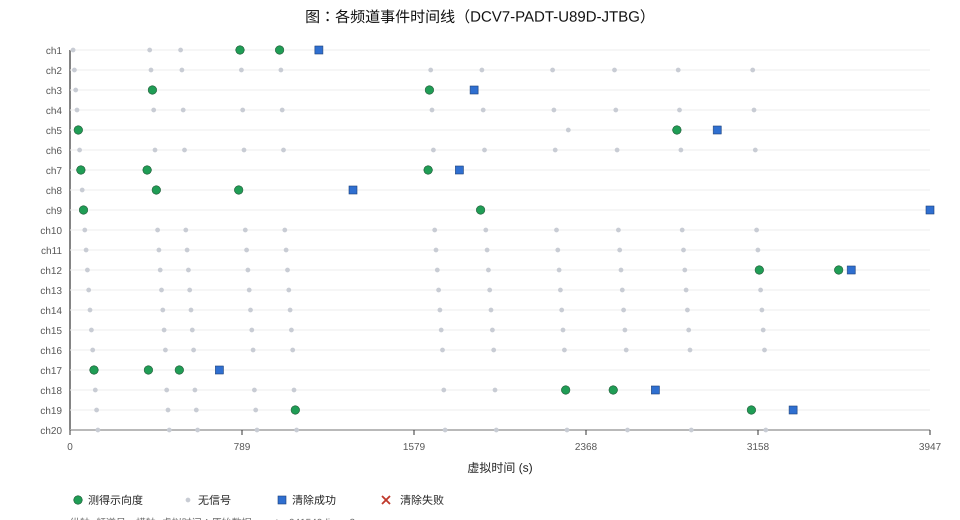

Source data for this figure (header and first rows):
seq, virtual_time_s, channel, action, result, x_m, y_m, svd_deg
5, 14.0, 1, measure, no_signal, 44.62, 5.87, 
7, 20.0, 2, measure, no_signal, 44.62, 5.87, 
9, 26.0, 3, measure, no_signal, 44.62, 5.87, 
11, 32.0, 4, measure, no_signal, 44.62, 5.87, 
13, 38.0, 5, measure, direction, 44.62, 5.87, 295.2
15, 44.0, 6, measure, no_signal, 44.62, 5.87, 
17, 50.0, 7, measure, direction, 44.62, 5.87, 102.5
19, 56.0, 8, measure, no_signal, 44.62, 5.87, 
21, 62.0, 9, measure, direction, 44.62, 5.87, 8.9
23, 68.0, 10, measure, no_signal, 44.62, 5.87, 
25, 74.0, 11, measure, no_signal, 44.62, 5.87, 
27, 80.0, 12, measure, no_signal, 44.62, 5.87, 
29, 86.0, 13, measure, no_signal, 44.62, 5.87, 
31, 92.0, 14, measure, no_signal, 44.62, 5.87, 
33, 98.0, 15, measure, no_signal, 44.62, 5.87, 
35, 104.0, 16, measure, no_signal, 44.62, 5.87, 
37, 110.0, 17, measure, direction, 44.62, 5.87, 165.2
39, 116.0, 18, measure, no_signal, 44.62, 5.87, 
41, 122.0, 19, measure, no_signal, 44.62, 5.87, 
43, 128.0, 20, measure, no_signal, 44.62, 5.87, 
49, 354.0, 7, measure, direction, -766.5, 748.9, 46.28
51, 360.0, 17, measure, direction, -766.5, 748.9, 251.1
53, 366.0, 1, measure, no_signal, -766.5, 748.9, 
55, 372.0, 2, measure, no_signal, -766.5, 748.9, 
57, 378.0, 3, measure, direction, -766.5, 748.9, 26.43
59, 384.0, 4, measure, no_signal, -766.5, 748.9, 
61, 390.0, 6, measure, no_signal, -766.5, 748.9, 
63, 396.0, 8, measure, direction, -766.5, 748.9, 206.2
65, 402.0, 10, measure, no_signal, -766.5, 748.9, 
67, 408.0, 11, measure, no_signal, -766.5, 748.9, 
69, 414.0, 12, measure, no_signal, -766.5, 748.9, 
71, 420.0, 13, measure, no_signal, -766.5, 748.9, 
73, 426.0, 14, measure, no_signal, -766.5, 748.9, 
75, 432.0, 15, measure, no_signal, -766.5, 748.9, 
77, 438.0, 16, measure, no_signal, -766.5, 748.9, 
79, 444.0, 18, measure, no_signal, -766.5, 748.9, 
81, 450.0, 19, measure, no_signal, -766.5, 748.9, 
83, 456.0, 20, measure, no_signal, -766.5, 748.9, 
87, 501.5, 17, measure, direction, -963.9, 739.6, 273.1
89, 507.5, 1, measure, no_signal, -963.9, 739.6, 
91, 513.5, 2, measure, no_signal, -963.9, 739.6, 
93, 519.5, 4, measure, no_signal, -963.9, 739.6, 
95, 525.5, 6, measure, no_signal, -963.9, 739.6, 
97, 531.5, 10, measure, no_signal, -963.9, 739.6, 
99, 537.5, 11, measure, no_signal, -963.9, 739.6, 
101, 543.5, 12, measure, no_signal, -963.9, 739.6, 
103, 549.5, 13, measure, no_signal, -963.9, 739.6, 
105, 555.5, 14, measure, no_signal, -963.9, 739.6, 
107, 561.5, 15, measure, no_signal, -963.9, 739.6, 
109, 567.5, 16, measure, no_signal, -963.9, 739.6, 
111, 573.5, 18, measure, no_signal, -963.9, 739.6, 
113, 579.5, 19, measure, no_signal, -963.9, 739.6, 
115, 585.5, 20, measure, no_signal, -963.9, 739.6, 
117, 685.1, 17, clear, success, -946.1, 267, 
119, 774.5, 8, measure, direction, -1267, 1.08, 143.9
121, 780.5, 1, measure, direction, -1267, 1.08, 231.9
123, 786.5, 2, measure, no_signal, -1267, 1.08, 
125, 792.5, 4, measure, no_signal, -1267, 1.08, 
127, 798.5, 6, measure, no_signal, -1267, 1.08, 
129, 804.5, 10, measure, no_signal, -1267, 1.08, 
... 109 more rows
